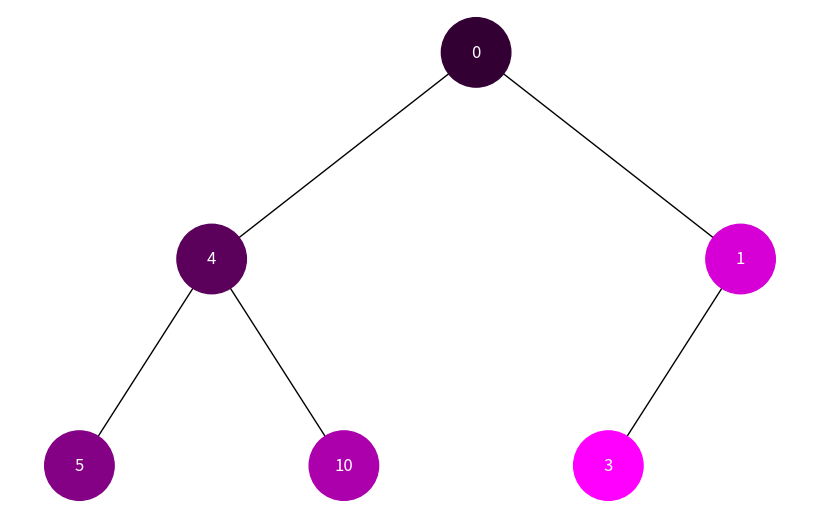
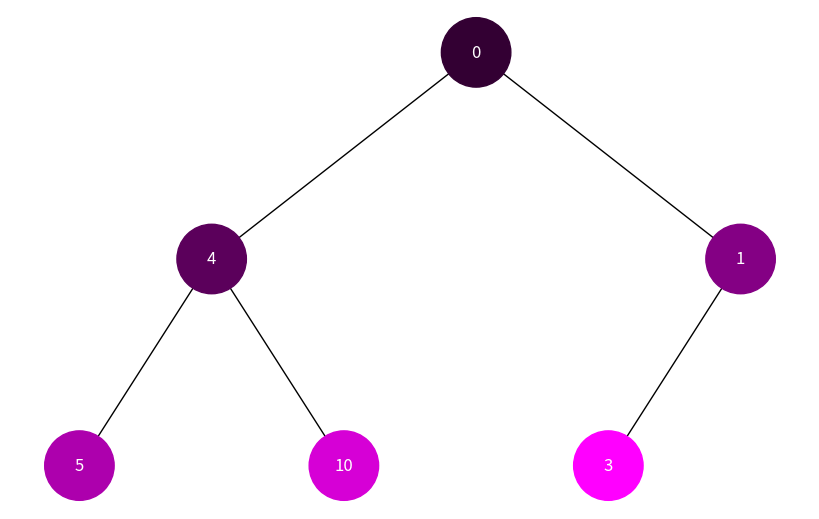

Write Python code to recreate these figures, in order.
import uuid
import networkx as nx
import matplotlib.pyplot as plt
from collections import deque

class Node:
    # Вузол дерева
    def __init__(self, key):
        self.left = None
        self.right = None
        self.val = key
        self.color = "#330033"  # початковий темний фіолетовий
        self.id = str(uuid.uuid4())

def add_edges(graph, node, pos, x=0, y=0, layer=1):
    # Додає вузли та ребра у граф
    if node is not None:
        graph.add_node(node.id, label=str(node.val), color=node.color)
        if node.left:
            graph.add_edge(node.id, node.left.id)
            l = x - 1 / 2**layer
            pos[node.left.id] = (l, y - 1)
            add_edges(graph, node.left, pos, x=l, y=y - 1, layer=layer + 1)
        if node.right:
            graph.add_edge(node.id, node.right.id)
            r = x + 1 / 2**layer
            pos[node.right.id] = (r, y - 1)
            add_edges(graph, node.right, pos, x=r, y=y - 1, layer=layer + 1)
    return graph

def draw_tree(root):
    # Візуалізація дерева з підписами та кольорами
    tree = nx.DiGraph()
    pos = {root.id: (0, 0)}
    add_edges(tree, root, pos)
    colors = [node[1]['color'] for node in tree.nodes(data=True)]
    labels = {node[0]: node[1]['label'] for node in tree.nodes(data=True)}
    plt.figure(figsize=(8,5))
    nx.draw(tree, pos=pos, labels=labels, arrows=False, node_size=2500,
            node_color=colors, font_color='white', font_size=12)
    plt.show()

def generate_purple_colors(n):
    # Генеруємо n кольорів від темного до світлого фіолетового
    colors = []
    for i in range(n):
        val = int(51 + (204 * i) / max(n-1, 1))  # 51 → 255
        hex_val = hex(val)[2:].zfill(2)
        colors.append(f"#{hex_val}00{hex_val}")  # фіолетовий від темного до світлого
    return colors

def dfs(root):
    # Обхід в глибину (стек)
    stack = [root]
    order = []
    while stack:
        node = stack.pop()
        order.append(node)
        if node.right:
            stack.append(node.right)
        if node.left:
            stack.append(node.left)
    return order

def bfs(root):
    # Обхід в ширину (черга)
    queue = deque([root])
    order = []
    while queue:
        node = queue.popleft()
        order.append(node)
        if node.left:
            queue.append(node.left)
        if node.right:
            queue.append(node.right)
    return order

def visualize_traversal(root, traversal_type="DFS"):
    # Вибір обходу та кольори вузлів
    if traversal_type == "DFS":
        order = dfs(root)
    else:
        order = bfs(root)
    colors = generate_purple_colors(len(order))
    for node, color in zip(order, colors):
        node.color = color
    draw_tree(root)

# Приклад дерева
root = Node(0)
root.left = Node(4)
root.left.left = Node(5)
root.left.right = Node(10)
root.right = Node(1)
root.right.left = Node(3)

# Візуалізація обходів
print("DFS:")
visualize_traversal(root, traversal_type="DFS")
print("BFS:")
visualize_traversal(root, traversal_type="BFS")
